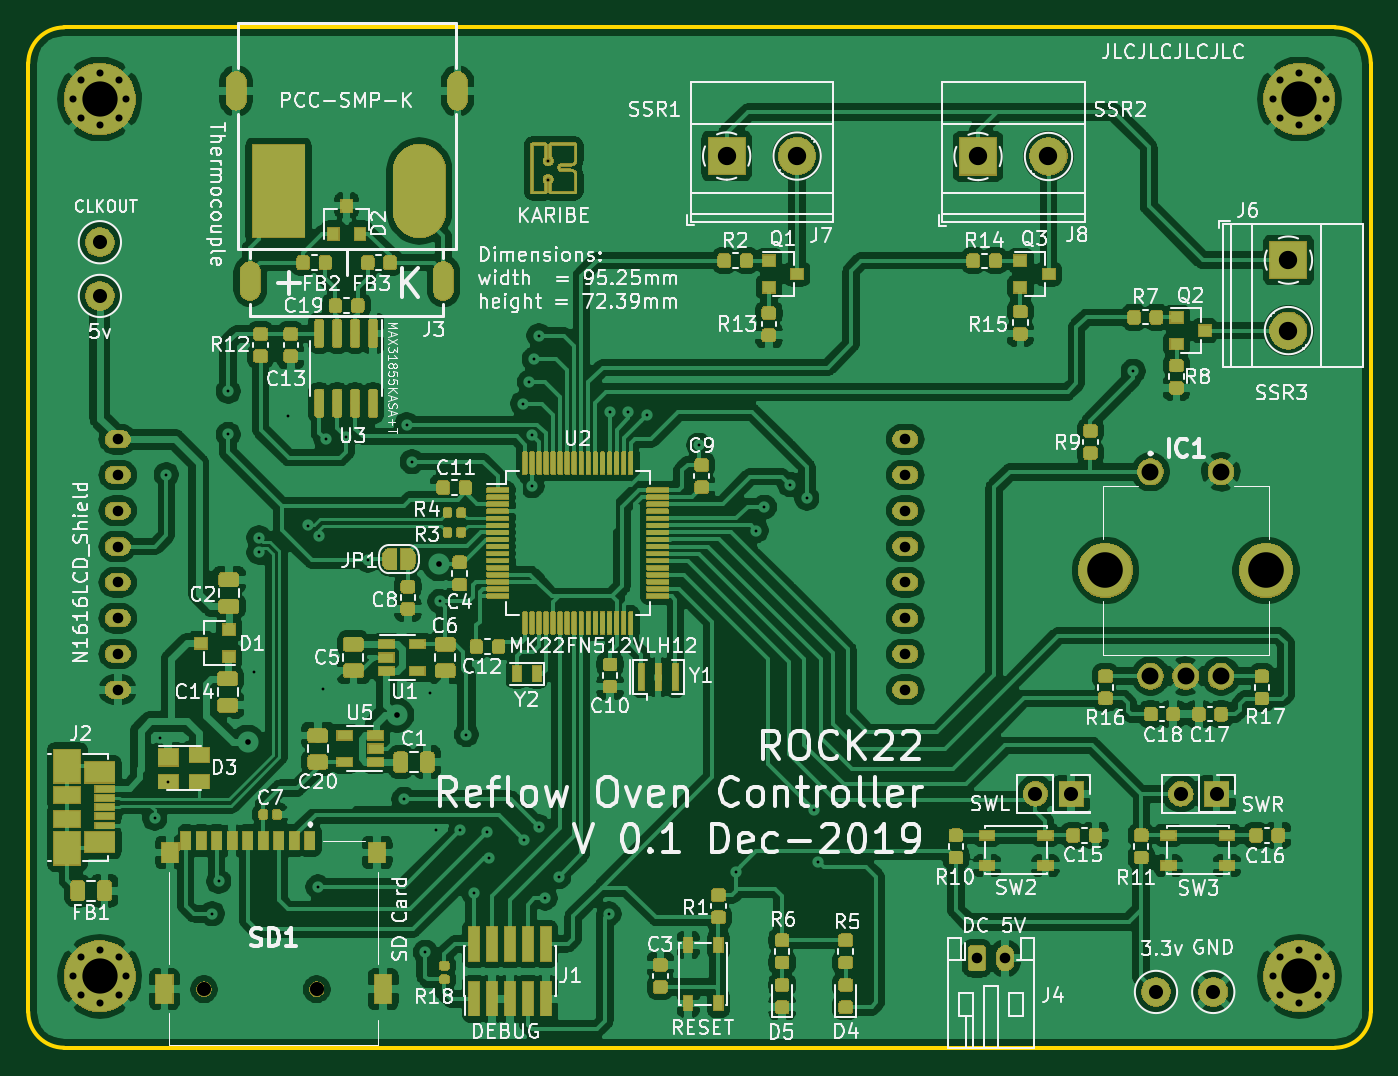
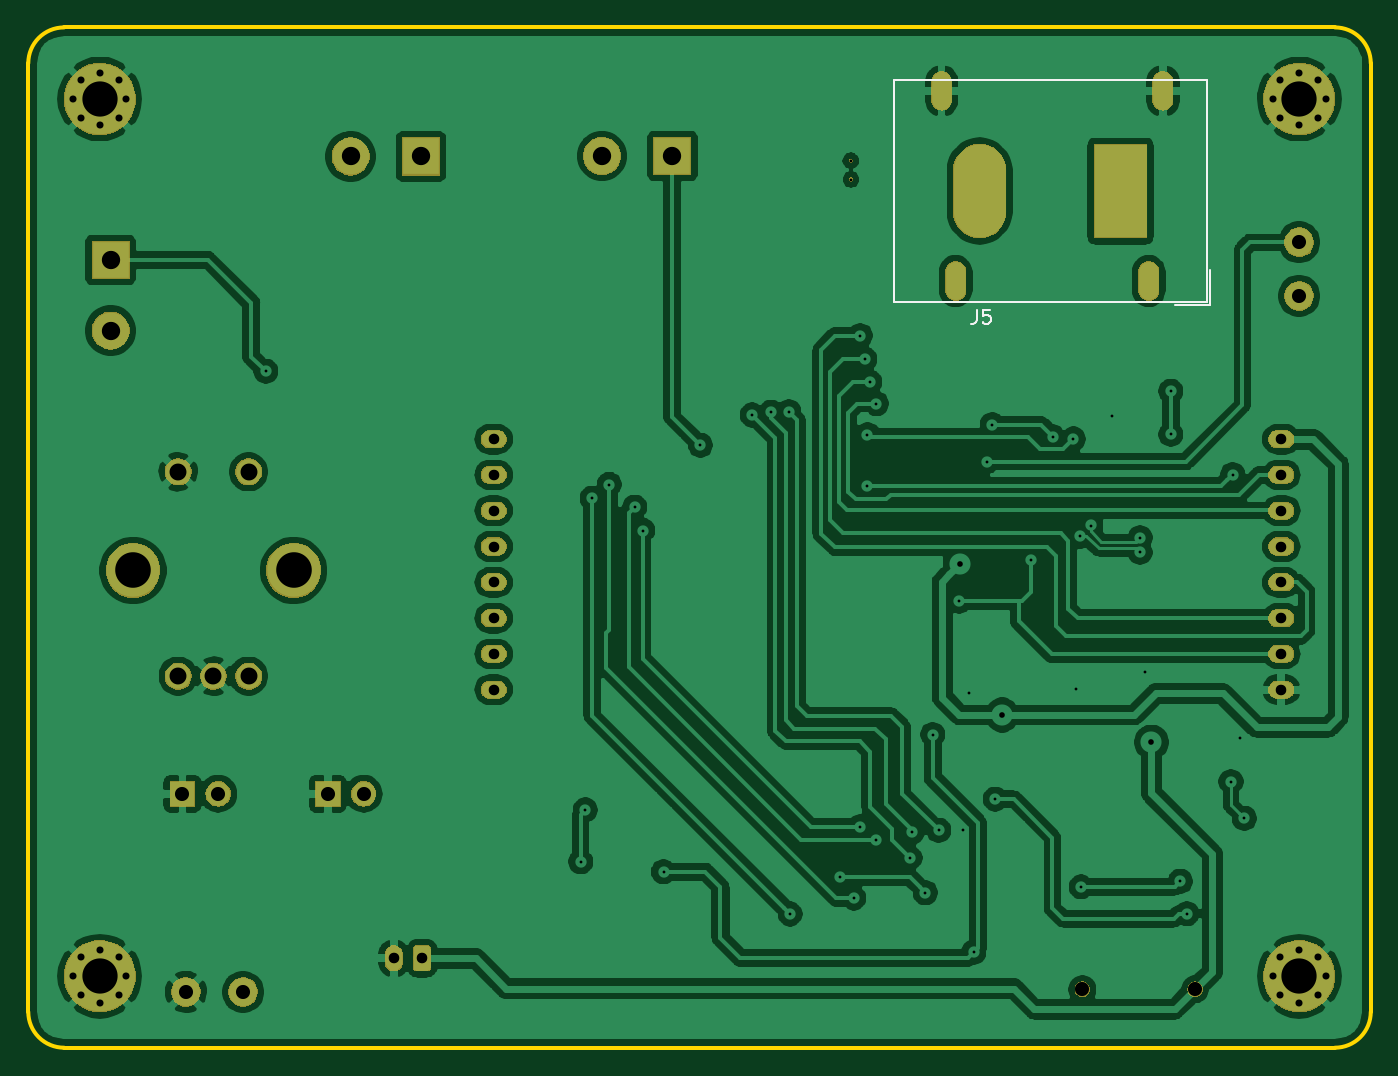
Circuit board: 9 layer files. Board 95.3 x 72.4 mm.
- bottom_copper: ROCK22-B_Cu.gbr (193551 bytes)
- bottom_mask: ROCK22-B_Mask.gbr (55177 bytes)
- bottom_silk: ROCK22-B_SilkS.gbr (1428 bytes)
- outline: ROCK22-Edge_Cuts.gbr (1014 bytes)
- top_copper: ROCK22-F_Cu.gbr (773991 bytes)
- top_mask: ROCK22-F_Mask.gbr (262974 bytes)
- paste: ROCK22-F_Paste.gbr (290021 bytes)
- top_silk: ROCK22-F_SilkS.gbr (126647 bytes)
- drill: ROCK22.drl (3010 bytes)

=== bottom_copper: ROCK22-B_Cu.gbr (193551 bytes, source omitted) ===
=== bottom_mask: ROCK22-B_Mask.gbr (55177 bytes, source omitted) ===
=== bottom_silk: ROCK22-B_SilkS.gbr ===
G04 #@! TF.GenerationSoftware,KiCad,Pcbnew,5.1.4-e60b266~84~ubuntu18.04.1*
G04 #@! TF.CreationDate,2019-12-12T06:09:25+05:00*
G04 #@! TF.ProjectId,rck22,72636b32-322e-46b6-9963-61645f706362,rev?*
G04 #@! TF.SameCoordinates,Original*
G04 #@! TF.FileFunction,Legend,Bot*
G04 #@! TF.FilePolarity,Positive*
%FSLAX46Y46*%
G04 Gerber Fmt 4.6, Leading zero omitted, Abs format (unit mm)*
G04 Created by KiCad (PCBNEW 5.1.4-e60b266~84~ubuntu18.04.1) date 2019-12-12 06:09:25*
%MOMM*%
%LPD*%
G04 APERTURE LIST*
%ADD10C,0.120000*%
%ADD11C,0.150000*%
G04 APERTURE END LIST*
D10*
X104364600Y-55827800D02*
X104364600Y-71527800D01*
X104364600Y-55827800D02*
X126564600Y-55827800D01*
X126564600Y-71527800D02*
X126564600Y-55827800D01*
X104364600Y-71527800D02*
X126564600Y-71527800D01*
X104114600Y-69277800D02*
X104114600Y-71777800D01*
X104114600Y-71777800D02*
X106614600Y-71777800D01*
D11*
X120675993Y-72093840D02*
X120675993Y-72808126D01*
X120723612Y-72950983D01*
X120818850Y-73046221D01*
X120961707Y-73093840D01*
X121056945Y-73093840D01*
X119723612Y-72093840D02*
X120199802Y-72093840D01*
X120247421Y-72570031D01*
X120199802Y-72522412D01*
X120104564Y-72474793D01*
X119866469Y-72474793D01*
X119771231Y-72522412D01*
X119723612Y-72570031D01*
X119675993Y-72665269D01*
X119675993Y-72903364D01*
X119723612Y-72998602D01*
X119771231Y-73046221D01*
X119866469Y-73093840D01*
X120104564Y-73093840D01*
X120199802Y-73046221D01*
X120247421Y-72998602D01*
M02*

=== outline: ROCK22-Edge_Cuts.gbr ===
G04 #@! TF.GenerationSoftware,KiCad,Pcbnew,5.1.4-e60b266~84~ubuntu18.04.1*
G04 #@! TF.CreationDate,2019-12-12T06:09:26+05:00*
G04 #@! TF.ProjectId,rck22,72636b32-322e-46b6-9963-61645f706362,rev?*
G04 #@! TF.SameCoordinates,Original*
G04 #@! TF.FileFunction,Profile,NP*
%FSLAX46Y46*%
G04 Gerber Fmt 4.6, Leading zero omitted, Abs format (unit mm)*
G04 Created by KiCad (PCBNEW 5.1.4-e60b266~84~ubuntu18.04.1) date 2019-12-12 06:09:26*
%MOMM*%
%LPD*%
G04 APERTURE LIST*
%ADD10C,0.254000*%
G04 APERTURE END LIST*
D10*
X185420000Y-52070000D02*
G75*
G02X187960000Y-54610000I0J-2540000D01*
G01*
X92710000Y-54610000D02*
G75*
G02X95250000Y-52070000I2540000J0D01*
G01*
X95250000Y-124460000D02*
G75*
G02X92710000Y-121920000I0J2540000D01*
G01*
X187960000Y-121920000D02*
G75*
G02X185420000Y-124460000I-2540000J0D01*
G01*
X185420000Y-52070000D02*
X95250000Y-52070000D01*
X187960000Y-121920000D02*
X187960000Y-54610000D01*
X95250000Y-124460000D02*
X185420000Y-124460000D01*
X92710000Y-54610000D02*
X92710000Y-121920000D01*
M02*

=== top_copper: ROCK22-F_Cu.gbr (773991 bytes, source omitted) ===
=== top_mask: ROCK22-F_Mask.gbr (262974 bytes, source omitted) ===
=== paste: ROCK22-F_Paste.gbr (290021 bytes, source omitted) ===
=== top_silk: ROCK22-F_SilkS.gbr (126647 bytes, source omitted) ===
=== drill: ROCK22.drl ===
M48
; DRILL file {KiCad 5.1.4-e60b266~84~ubuntu18.04.1} date Thu 12 Dec 2019 06:09:28 AM PKT
; FORMAT={-:-/ absolute / metric / decimal}
; #@! TF.CreationDate,2019-12-12T06:09:28+05:00
; #@! TF.GenerationSoftware,Kicad,Pcbnew,5.1.4-e60b266~84~ubuntu18.04.1
FMAT,2
METRIC
T1C0.200
T2C0.400
T3C0.500
T4C0.750
T5C0.900
T6C1.000
T7C1.200
T8C1.300
T9C2.200
T10C2.500
T11C2.524
T12C0.200
T13C1.000
%
G90
G05
T1
X101.684Y-108.184
X102.022Y-102.479
X102.509Y-83.797
X102.634Y-105.58
X105.761Y-114.95
X106.218Y-112.649
X106.897Y-77.883
X106.897Y-80.948
X108.76Y-97.782
X109.083Y-88.271
X109.083Y-89.321
X111.102Y-79.606
X112.57Y-87.409
X113.256Y-113.05
X113.312Y-88.151
X113.64Y-99.014
X113.807Y-81.275
X115.258Y-81.117
X116.797Y-89.858
X119.357Y-106.822
X119.558Y-80.246
X119.946Y-82.875
X120.889Y-117.688
X121.206Y-99.294
X121.638Y-108.981
X121.91Y-92.789
X123.37Y-109.037
X123.797Y-102.24
X124.31Y-113.457
X125.252Y-109.19
X125.407Y-110.993
X127.785Y-78.77
X127.848Y-109.695
X128.267Y-77.216
X128.422Y-80.96
X128.443Y-84.597
X128.603Y-75.611
X128.935Y-73.932
X128.939Y-108.779
X129.385Y-113.843
X130.335Y-112.339
X133.909Y-114.971
X133.995Y-79.327
X135.263Y-79.375
X136.601Y-79.573
X140.269Y-81.714
X142.89Y-111.971
X144.363Y-87.765
X144.943Y-86.103
X146.738Y-84.501
X147.95Y-85.481
X148.438Y-107.597
X148.76Y-111.262
X171.105Y-76.464
T2
X108.27Y-102.784
X118.859Y-100.853
X121.851Y-90.135
T3
X181.005Y-57.15
X181.554Y-55.824
X181.554Y-58.476
X182.88Y-55.275
X182.88Y-59.025
X184.206Y-55.824
X184.206Y-58.476
X184.755Y-57.15
X95.915Y-119.38
X96.464Y-118.054
X96.464Y-120.706
X97.79Y-117.505
X97.79Y-121.255
X99.116Y-118.054
X99.116Y-120.706
X99.665Y-119.38
X95.915Y-57.15
X96.464Y-55.824
X96.464Y-58.476
X97.79Y-55.275
X97.79Y-59.025
X99.116Y-55.824
X99.116Y-58.476
X99.665Y-57.15
X181.005Y-119.38
X181.554Y-118.054
X181.554Y-120.706
X182.88Y-117.505
X182.88Y-121.255
X184.206Y-118.054
X184.206Y-120.706
X184.755Y-119.38
T4
X160.02Y-118.11
X162.02Y-118.11
X99.06Y-81.28
X99.06Y-83.82
X99.06Y-86.36
X99.06Y-88.9
X99.06Y-91.44
X99.06Y-93.98
X99.06Y-96.52
X99.06Y-99.06
X154.94Y-81.28
X154.94Y-83.82
X154.94Y-86.36
X154.94Y-88.9
X154.94Y-91.44
X154.94Y-93.98
X154.94Y-96.52
X154.94Y-99.06
T6
X164.168Y-106.449
X166.708Y-106.449
X176.784Y-120.503
X97.79Y-67.31
X97.79Y-71.12
X172.72Y-120.503
X174.485Y-106.449
X177.025Y-106.449
T7
X172.326Y-83.599
X172.326Y-98.099
X174.826Y-98.099
X177.326Y-83.599
X177.326Y-98.099
T8
X182.118Y-68.58
X182.118Y-73.58
X142.26Y-61.196
X147.26Y-61.196
X160.094Y-61.227
X165.094Y-61.227
T10
X182.88Y-57.15
X97.79Y-119.38
X97.79Y-57.15
X182.88Y-119.38
T11
X169.126Y-90.599
X180.526Y-90.599
T12
X129.588Y-62.862
X129.601Y-61.519
T13
X105.174Y-120.31
X113.174Y-120.31
T5
G00X107.458Y-56.116
M15
G01X107.458Y-57.016
M16
G05
G00X108.458Y-69.616
M15
G01X108.458Y-70.516
M16
G05
G00X122.158Y-69.616
M15
G01X122.158Y-70.516
M16
G05
G00X123.158Y-56.116
M15
G01X123.158Y-57.016
M16
G05
T9
G00X110.215Y-63.678
M15
G01X110.715Y-63.678
M16
G05
G00X120.265Y-63.678
M15
G01X120.665Y-63.678
M16
G05
T0
M30
